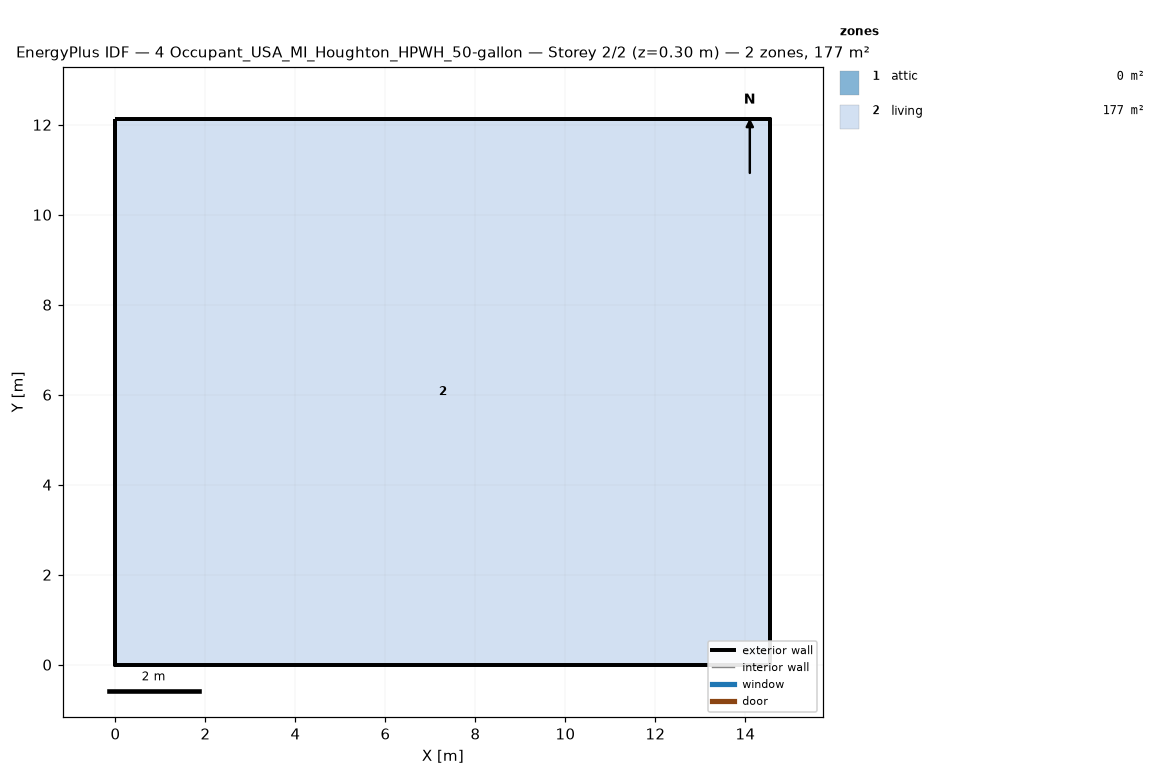
=== STOREY PLAN SPEC (per zone: floor XY polygon, exterior-wall plan segments, windows/doors) ===
zone 1: attic  (0.0 m²)
  exterior wall: (14.55, 0.00) – (14.55, 12.13) – (14.55, 6.06)  [18.2 m]
  exterior wall: (0.00, 12.13) – (0.00, 0.00) – (0.00, 6.06)  [18.2 m]
zone 2: living  (176.5 m²)
  floor: (0.00, 0.00) (0.00, 12.13) (14.55, 12.13) (14.55, 0.00)
  exterior wall: (0.00, 0.00) – (14.55, 0.00)  [14.6 m]
  exterior wall: (14.55, 0.00) – (14.55, 12.13)  [12.1 m]
  exterior wall: (14.55, 12.13) – (0.00, 12.13)  [14.6 m]
  exterior wall: (0.00, 12.13) – (0.00, 0.00)  [12.1 m]

=== DERIVED (storey summary) ===
Building: 4 Occupant_USA_MI_Houghton_HPWH_50-gallon
Storey: 2 of 2  (floor level z = 0.30 m)
Storey gross floor area: 176.5 m²
Zones on this storey: 2
  - attic: floor 0.0 m²; exterior wall 36.4 m (24.5 m²); WWR 0.0%
  - living: floor 176.5 m²; exterior wall 53.4 m (146.4 m²); WWR 0.0%
Zone adjacency: (none detected)